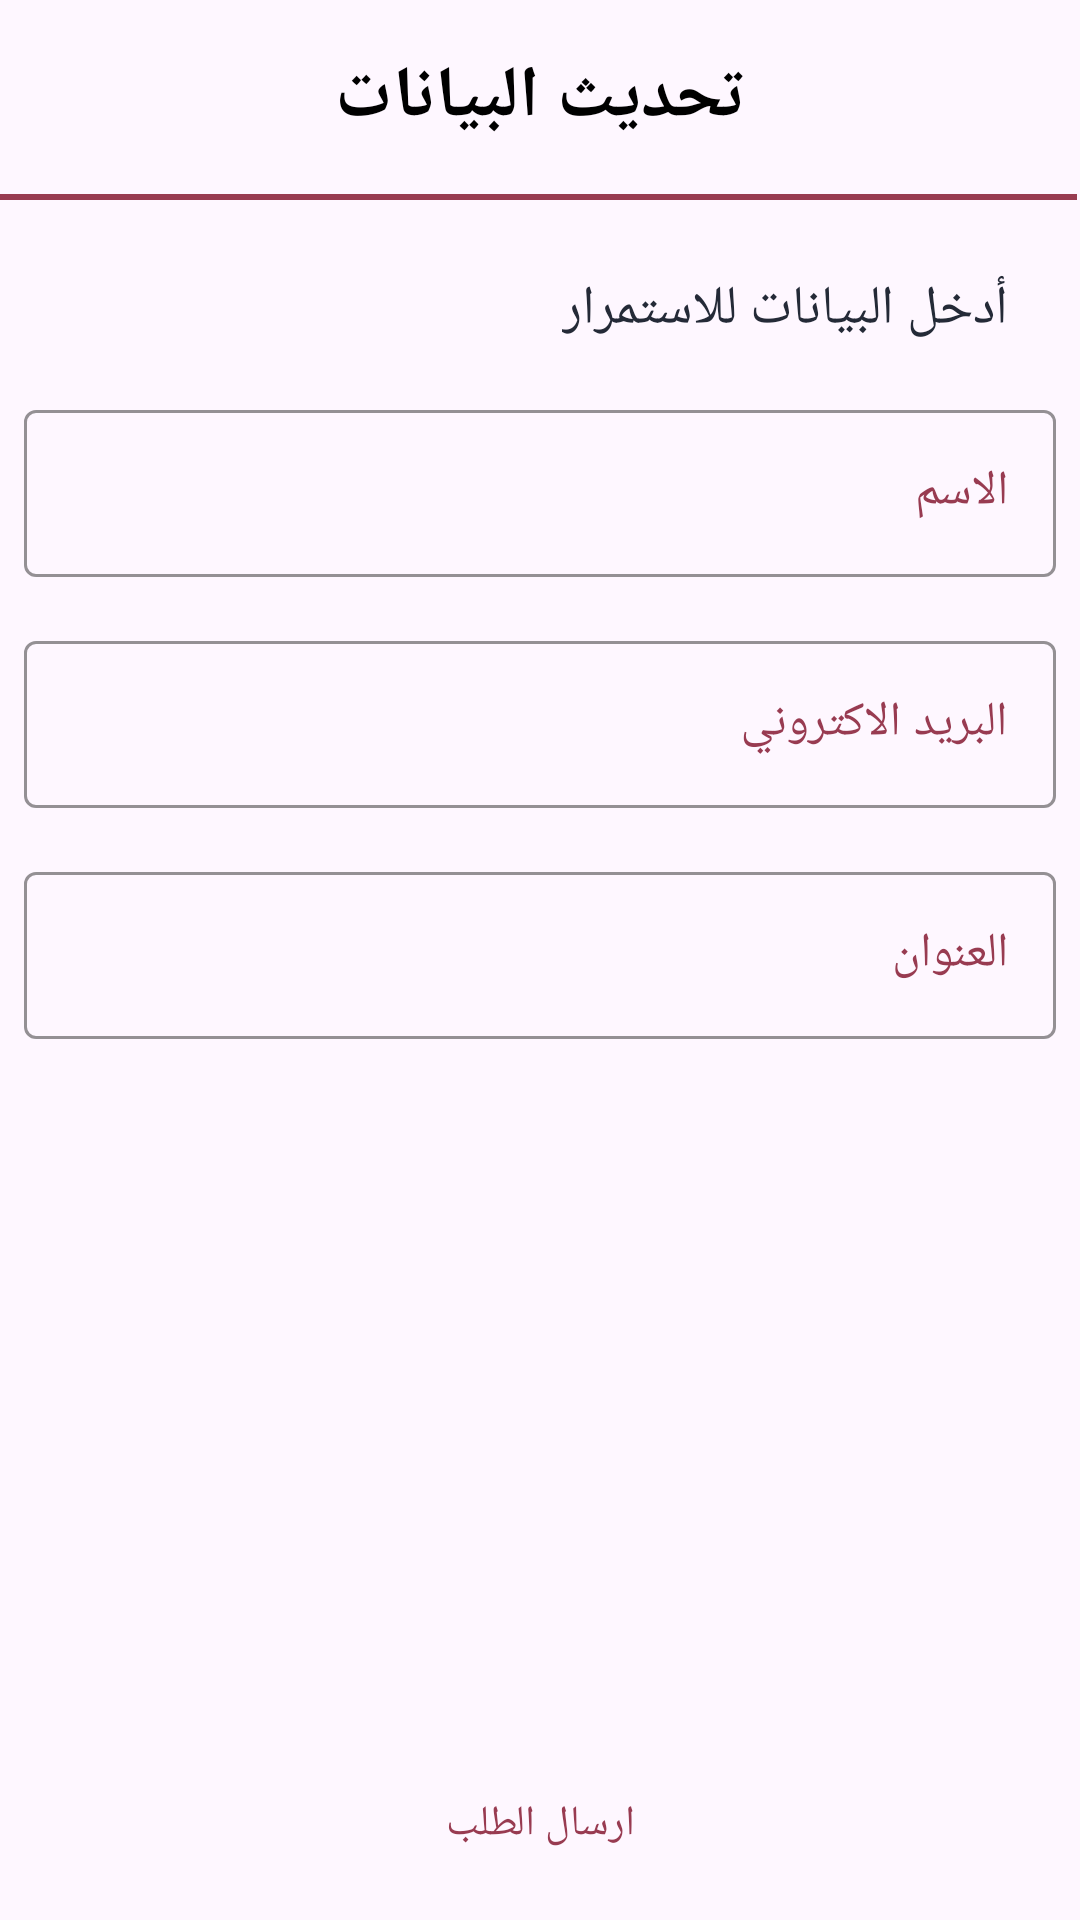

This screen was rendered from an Android layout file. Write that file and the resources it references.
<!-- AndroidManifest.xml: application theme Theme.FindMeApp -->
<!-- res/layout/activity_edit_info.xml -->
<?xml version="1.0" encoding="utf-8"?>
<layout xmlns:android="http://schemas.android.com/apk/res/android"
    xmlns:app="http://schemas.android.com/apk/res-auto"
    xmlns:tools="http://schemas.android.com/tools"
    tools:context=".view.main.fragment.profile.EditInfoActivity">

    <data>
        <variable
            name="editeInfoActivity"
            type="com.example.findmeapp.view.main.fragment.profile.EditInfoActivity" />
        <variable
            name="viewModel"
            type="com.example.findmeapp.viewModel.MainViewModel" />
    </data>

    <androidx.constraintlayout.widget.ConstraintLayout
        android:layout_width="match_parent"
        android:layout_height="match_parent">

        <TextView
            android:id="@+id/textView10"
            android:layout_width="wrap_content"
            android:layout_height="wrap_content"
            android:layout_marginTop="16dp"
            android:textSize="24sp"
            android:textStyle="bold"
            android:textColor="@color/black"
            android:text="@string/updateData"
            app:layout_constraintEnd_toEndOf="parent"
            app:layout_constraintStart_toStartOf="parent"
            app:layout_constraintTop_toTopOf="parent" />

        <View
            android:id="@+id/divider2"
            android:layout_width="match_parent"
            android:layout_height="2dp"
            android:layout_marginTop="16dp"
            android:layout_marginEnd="1dp"
            android:background="@color/brand"
            app:layout_constraintEnd_toEndOf="parent"
            app:layout_constraintStart_toStartOf="parent"
            app:layout_constraintTop_toBottomOf="@+id/textView10" />

        <TextView
            android:id="@+id/textView11"
            android:layout_width="wrap_content"
            android:layout_height="wrap_content"
            android:layout_marginTop="24dp"
            android:layout_marginEnd="24dp"
            android:textSize="18sp"
            android:textColor="@color/colorText"
            android:text="@string/enterData"
            app:layout_constraintEnd_toEndOf="parent"
            app:layout_constraintTop_toBottomOf="@+id/divider2" />

        <com.google.android.material.textfield.TextInputLayout
            android:id="@+id/tilName"
            android:layout_width="match_parent"
            android:layout_height="wrap_content"
            android:layout_marginStart="8dp"
            android:layout_marginTop="16dp"
            android:layout_marginEnd="8dp"
            android:textColorHint="@color/brand"
            app:boxStrokeColor="@color/brand"
            app:hintTextColor="@color/brand"
            app:layout_constraintEnd_toEndOf="parent"
            app:layout_constraintStart_toStartOf="parent"
            app:layout_constraintTop_toBottomOf="@+id/textView11">

            <com.google.android.material.textfield.TextInputEditText
                android:id="@+id/tiedName"
                android:layout_width="match_parent"
                android:layout_height="wrap_content"
                android:hint="@string/name"
                android:text="@{viewModel.user.name}"/>
        </com.google.android.material.textfield.TextInputLayout>

        <com.google.android.material.textfield.TextInputLayout
            android:id="@+id/tilPhone"
            android:layout_width="match_parent"
            android:layout_height="wrap_content"
            android:layout_marginStart="8dp"
            android:layout_marginTop="16dp"
            android:layout_marginEnd="8dp"
            android:textColorHint="@color/brand"
            app:boxStrokeColor="@color/brand"
            app:hintTextColor="@color/brand"
            app:layout_constraintEnd_toEndOf="parent"
            app:layout_constraintStart_toStartOf="parent"
            app:layout_constraintTop_toBottomOf="@+id/tilName">

            <com.google.android.material.textfield.TextInputEditText
                android:id="@+id/tiedEmail"
                android:layout_width="match_parent"
                android:layout_height="wrap_content"
                android:hint="@string/email"
                android:text="@{viewModel.user.email}"/>
        </com.google.android.material.textfield.TextInputLayout>

        <com.google.android.material.textfield.TextInputLayout
            android:id="@+id/tilAddress"
            android:layout_width="match_parent"
            android:layout_height="wrap_content"
            android:layout_marginStart="8dp"
            android:layout_marginTop="16dp"
            android:layout_marginEnd="8dp"
            android:textColorHint="@color/brand"
            app:boxStrokeColor="@color/brand"
            app:hintTextColor="@color/brand"
            app:layout_constraintEnd_toEndOf="parent"
            app:layout_constraintStart_toStartOf="parent"
            app:layout_constraintTop_toBottomOf="@+id/tilPhone">

            <com.google.android.material.textfield.TextInputEditText
                android:id="@+id/tiedAddress"
                android:layout_width="match_parent"
                android:layout_height="wrap_content"
                android:hint="@string/address"
                android:text="@{viewModel.user.address}"/>
        </com.google.android.material.textfield.TextInputLayout>






















        <Button
            android:id="@+id/btnUpdateData"
            style="?attr/materialButtonOutlinedStyle"
            android:layout_width="match_parent"
            android:layout_height="wrap_content"
            android:layout_marginStart="24dp"
            android:layout_marginEnd="24dp"
            android:layout_marginBottom="8dp"
            android:text="@string/sendOrder"
            android:textColor="@color/brand"
            app:layout_constraintBottom_toBottomOf="parent"
            app:layout_constraintEnd_toEndOf="parent"
            app:layout_constraintStart_toStartOf="parent"
            app:strokeColor="@color/brand"/>


    </androidx.constraintlayout.widget.ConstraintLayout>
</layout>
<!-- resources referenced by this layout -->
<resources>
  <color name="black">#FF000000</color>
  <color name="brand">#983B51</color>
  <color name="colorText">#242A37</color>
  <string name="address">العنوان</string>
  <string name="email">البريد الاكتروني</string>
  <string name="enterData">أدخل البيانات للاستمرار</string>
  <string name="name">الاسم</string>
  <string name="passwordLogin">كلمة المرور</string>
  <string name="sendOrder">ارسال الطلب</string>
  <string name="updateData">تحديث البيانات</string>
  <style name="Theme.FindMeApp" parent="Base.Theme.FindMeApp" />
  <style name="Base.Theme.FindMeApp" parent="Theme.Material3.DayNight.NoActionBar">
          
          
      </style>
</resources>
